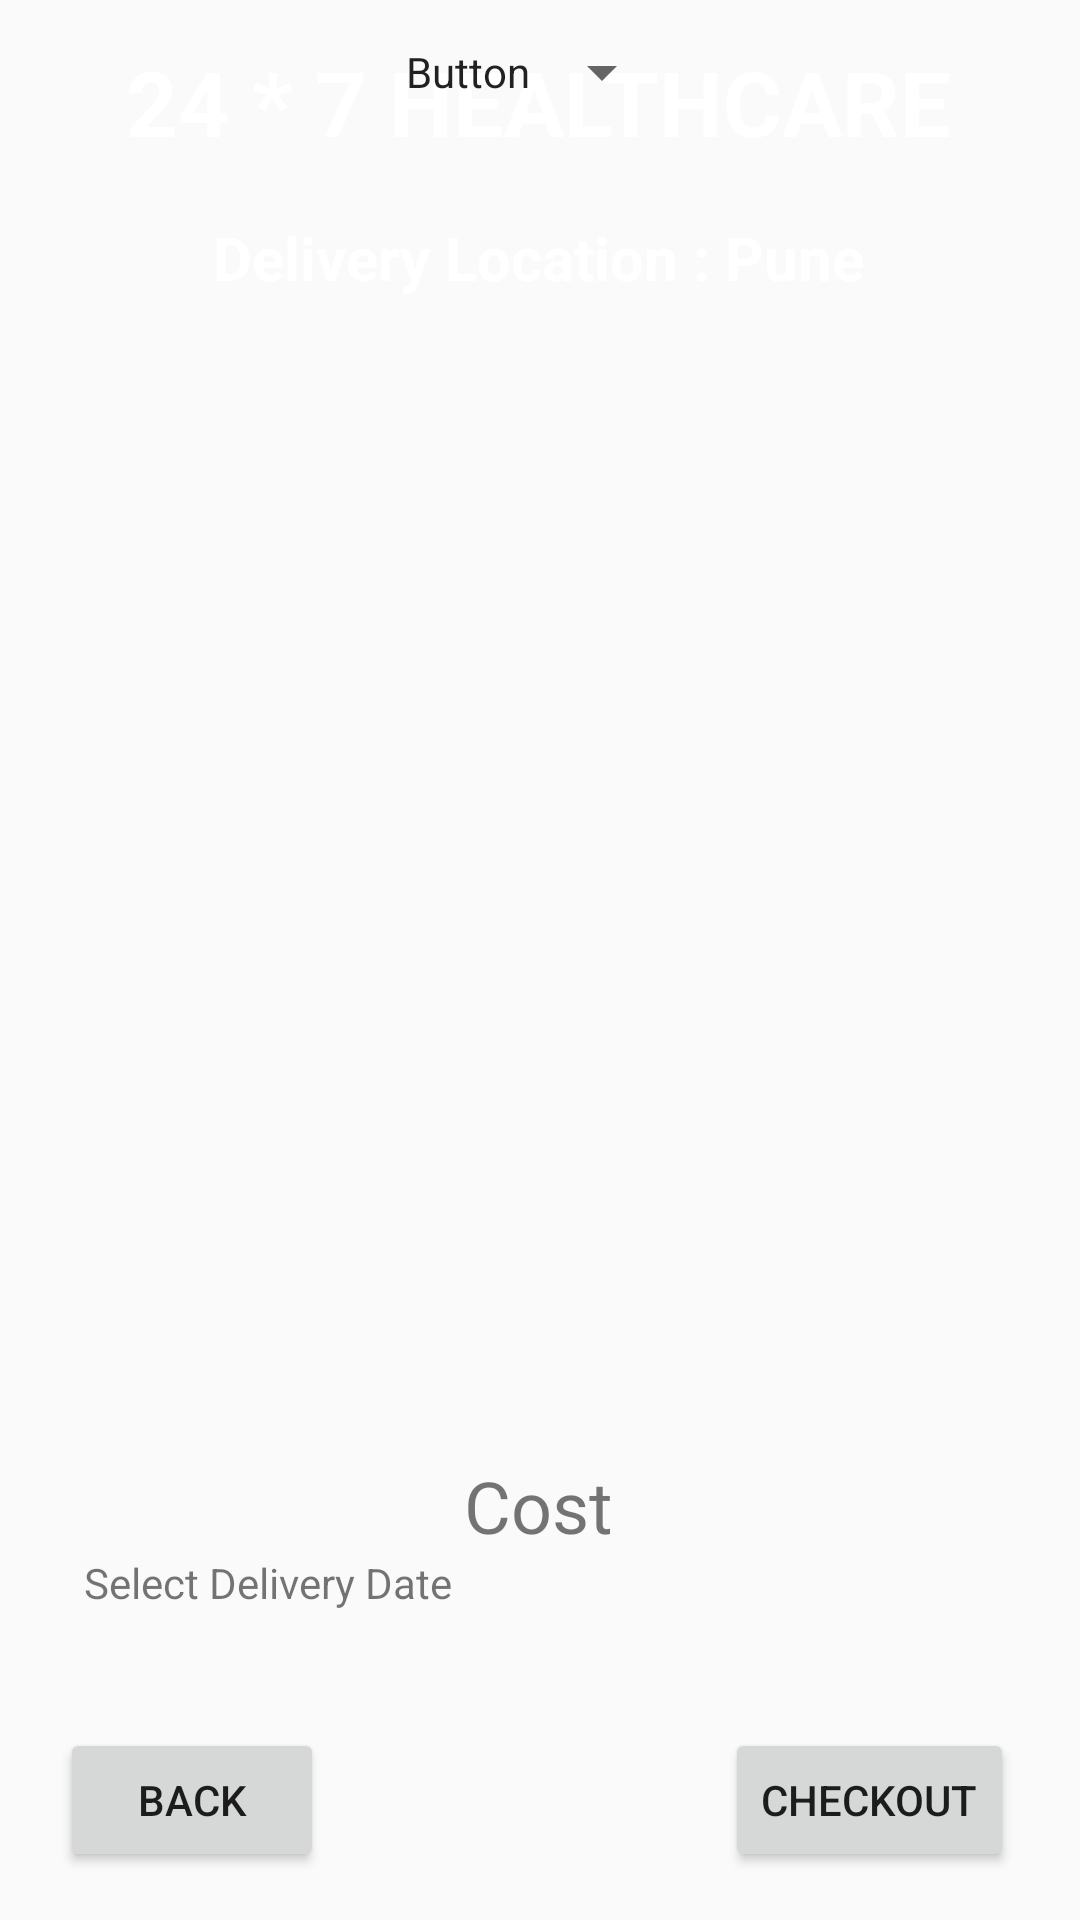

Layout XML and referenced resources for this Android screen:
<!-- AndroidManifest.xml: application theme Theme.Healthcare -->
<!-- res/layout/activity_cart_buy_medicne.xml -->
<?xml version="1.0" encoding="utf-8"?>
<androidx.constraintlayout.widget.ConstraintLayout xmlns:android="http://schemas.android.com/apk/res/android"
    xmlns:app="http://schemas.android.com/apk/res-auto"
    xmlns:tools="http://schemas.android.com/tools"
    android:layout_width="match_parent"
    android:layout_height="match_parent"
    android:background="@drawable/back2"
    tools:context=".CartBuyMedicneActivity">

    <TextView
        android:id="@+id/BMtitleCart"
        android:layout_width="wrap_content"
        android:layout_height="wrap_content"
        android:layout_centerHorizontal="true"
        android:text="24 * 7 HEALTHCARE"
        android:textColor="#fff"
        android:textSize="30sp"
        android:textStyle="bold"
        app:layout_constraintBottom_toBottomOf="parent"
        app:layout_constraintEnd_toEndOf="parent"
        app:layout_constraintHorizontal_bias="0.496"
        app:layout_constraintStart_toStartOf="parent"
        app:layout_constraintTop_toTopOf="parent"
        app:layout_constraintVertical_bias="0.023" />

    <TextView
        android:id="@+id/TvCart"
        android:layout_width="wrap_content"
        android:layout_height="wrap_content"
        android:layout_centerHorizontal="true"
        android:text="Delivery Location : Pune"
        android:textColor="#fff"
        android:textSize="20sp"
        android:textStyle="bold"
        app:layout_constraintBottom_toBottomOf="parent"
        app:layout_constraintEnd_toEndOf="parent"
        app:layout_constraintHorizontal_bias="0.498"
        app:layout_constraintStart_toStartOf="parent"
        app:layout_constraintTop_toBottomOf="@+id/BMtitleCart"
        app:layout_constraintVertical_bias="0.033" />

    <Button
        android:id="@+id/BMCDbuttonCheckoutCart"
        android:layout_width="wrap_content"
        android:layout_height="wrap_content"
        android:layout_marginBottom="16dp"
        android:text="Checkout"
        app:layout_constraintBottom_toBottomOf="parent"
        app:layout_constraintEnd_toEndOf="parent"
        app:layout_constraintHorizontal_bias="0.917"
        app:layout_constraintStart_toStartOf="parent"
        app:layout_constraintTop_toBottomOf="@+id/CostCartBMC"
        app:layout_constraintVertical_bias="1.0" />

    <Button
        android:id="@+id/BMCDbuttonDDBack2Cart"
        android:layout_width="wrap_content"
        android:layout_height="wrap_content"
        android:layout_marginBottom="16dp"
        android:text="Back"
        app:layout_constraintBottom_toBottomOf="parent"
        app:layout_constraintEnd_toEndOf="parent"
        app:layout_constraintHorizontal_bias="0.074"
        app:layout_constraintStart_toStartOf="parent"
        app:layout_constraintTop_toBottomOf="@+id/CostCartBMC"
        app:layout_constraintVertical_bias="1.0" />

    <ListView
        android:id="@+id/BMClistViewCart"
        android:layout_width="346dp"
        android:layout_height="353dp"
        android:layout_marginBottom="52dp"
        app:layout_constraintBottom_toBottomOf="parent"
        app:layout_constraintEnd_toEndOf="parent"
        app:layout_constraintStart_toStartOf="parent"
        app:layout_constraintTop_toBottomOf="@+id/TvCart"
        app:layout_constraintVertical_bias="0.165" />


    <TextView
        android:id="@+id/textDateIdBMC"
        android:layout_width="wrap_content"
        android:layout_height="wrap_content"
        android:layout_marginStart="28dp"
        android:text="Select Delivery Date"
        app:layout_constraintStart_toStartOf="parent"
        app:layout_constraintTop_toBottomOf="@+id/CostCartBMC" />

    <TextView
        android:id="@+id/CostCartBMC"
        android:layout_width="wrap_content"
        android:layout_height="wrap_content"
        android:text="Cost"
        android:textSize="24sp"
        app:layout_constraintBottom_toBottomOf="parent"
        app:layout_constraintEnd_toEndOf="parent"
        app:layout_constraintHorizontal_bias="0.498"
        app:layout_constraintStart_toStartOf="parent"
        app:layout_constraintTop_toBottomOf="@+id/BMClistViewCart"
        app:layout_constraintVertical_bias="0.082" />

    <Button
        android:id="@+id/ButtonBMCartDate"
        style="@style/Widget.AppCompat.Spinner"
        android:layout_width="wrap_content"
        android:layout_height="wrap_content"
        android:text="Button"
        app:layout_constraintEnd_toEndOf="parent"
        app:layout_constraintStart_toStartOf="parent"
        tools:layout_editor_absoluteY="577dp" />

</androidx.constraintlayout.widget.ConstraintLayout>
<!-- resources referenced by this layout -->
<resources>
  <style name="Theme.Healthcare" parent="Theme.AppCompat.Light.NoActionBar" />
</resources>
